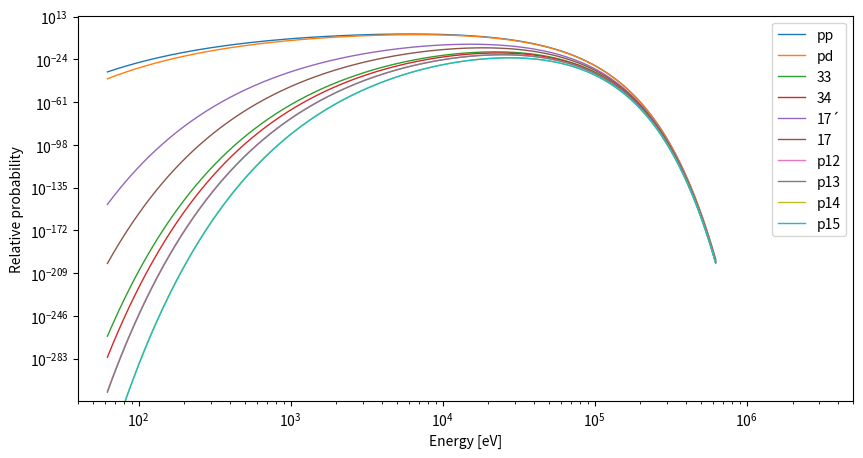

Write the Python code that produced this figure. (Note: this script raises an exception after producing the figure.)
'''
In this program, we calculate the Gamow peak for 
all of the reactions in the PP branches and the 
CNO cycle, as functions of energy.
'''
import numpy as np 
import matplotlib.pyplot as plt
import scipy.constants as const

plt.rcParams['lines.linewidth'] = 1 	# Setting linewidth for lines in plots

'''
Defining constants
'''
e = const.e 					# Elementary charge [C]
h = const.h 					# Planck constant [J Hz^-1]
pi = const.pi 					# Pi
eV = const.eV					# Electron volt [J]
m_u = const.m_u					# Atomic mass unit [kg]
k_B = const.k 					# Boltzmann constant [JK^-1]
epsilon_0 = const.epsilon_0		# Vacuum permittivity


def lambda_sigma(m_i, m_k, Z_i, Z_k, energy):
	'''
	Function to compute the Gamow peak for the reaction
	between	element_i and element_k, at a given energy.
	Masses are m_i and m_k, atomic number is Z_i and Z_k.
	'''
	T = 1.57e7 		# Sun temperature [K]

	m = m_i * m_k / (m_i + m_k)		# Reduced mass 

	'''
	The two exponentials from the proportionality function (lambda) and
	the cross section of the tunneling effect (sigma).
	'''
	lmbda = np.exp(-energy / (k_B * T))
	sigma = np.exp(-np.sqrt(m / (2 * energy)) * Z_i * Z_k * e**2 * pi / (epsilon_0 * h))

	'''
	The Gamow peak is found by the product of the proportionality
	function and the the tunneling effect cross section.
	'''
	gamow = lmbda * sigma
	idx = np.where([gamow == np.max(gamow)])[0][0]
	peak = gamow[idx]

	return gamow


'''
Defining element masses in atomic mass units
'''
H1 = 1.007825 * m_u			# Hydrogen mass in u 
D2 = 2.014 * m_u			# Deuterium mass in u 
He3 = 3.016 * m_u 			# Helium-3 mass in u 
He4 = 4.0026 * m_u			# Helium-4 mass in u
Be7 = 7.01693 * m_u			# Beryllium-7 mass in u
Li7 = 7.016004 * m_u		# Lithium-7 mass in u 

C12 = 12. * m_u				# Carbon-12 mass in u 
C13 = 13.00336 * m_u		# Carbon-13 mass in u 
N13 = 13.00574 * m_u		# Nitrogen-13 mass in u 
N14 = 14.00307 * m_u		# Nitrogen-14 mass in u 
N15 = 15.00109 * m_u		# Nitrogen-15 mass in u

'''
Defining atomic numbers
'''
Z_H = 1 		# Hydrogen
Z_He = 2 		# Helium
Z_Be = 4 		# Beryllium
Z_Li = 3 		# Lithium

Z_C = 6 		# Carbon
Z_N = 7 		# Nitrogen
Z_O = 8 		# Oxygen

'''
Defining energy interval [10^-17, 10^-13] J
'''
N = 1001
E = np.logspace(-17, -13, N)

rel_prob = np.zeros((10, N))	# Array to hold all of the probabilities 

PP0_1 = lambda_sigma(H1, H1, Z_H, Z_H, E)
PP0_2 = lambda_sigma(D2, H1, Z_H, Z_H, E)

PP1 = lambda_sigma(He3, He3, Z_He, Z_He, E)

PP2_1 = lambda_sigma(He3, He4, Z_He, Z_He, E)
PP2_2 = lambda_sigma(Li7, H1, Z_Li, Z_H, E)

PP3 = lambda_sigma(Be7, H1, Z_Be, Z_H, E)

CNO_1 = lambda_sigma(C12, H1, Z_C, Z_H, E)
CNO_2 = lambda_sigma(C13, H1, Z_C, Z_H, E)
CNO_3 = lambda_sigma(N14, H1, Z_N, Z_H, E)
CNO_4 = lambda_sigma(N15, H1, Z_N, Z_H, E)

tot_prob = np.sum(PP0_1 + PP0_2 + PP1 + PP2_1 + PP2_2 + PP3 + CNO_1 + CNO_2 + CNO_3 + CNO_4)

rel_prob[0, :] = PP0_1 / tot_prob 
rel_prob[1, :] = PP0_2 / tot_prob 
rel_prob[2, :] = PP1 / tot_prob
rel_prob[3, :] = PP2_1 / tot_prob
rel_prob[4, :] = PP2_2 / tot_prob
rel_prob[5, :] = PP3 / tot_prob
rel_prob[6, :] = CNO_1 / tot_prob
rel_prob[7, :] = CNO_2 / tot_prob
rel_prob[8, :] = CNO_3 / tot_prob
rel_prob[9, :] = CNO_4 / tot_prob

labels = ['pp', 'pd', '33', '34', '17´', '17', 'p12', 'p13', 'p14', 'p15']

plt.figure(figsize=(10, 5))

for i in range(10):

	plt.plot(E / eV, rel_prob[i, :], label=labels[i])

plt.xlabel('Energy [eV]')
plt.ylabel('Relative probability')
plt.xscale('log')
plt.yscale('log')
plt.xlim([40, 5e6])

plt.legend()
plt.savefig('figures/gamow.pdf')
plt.savefig('figures/gamow.png')
plt.show()







